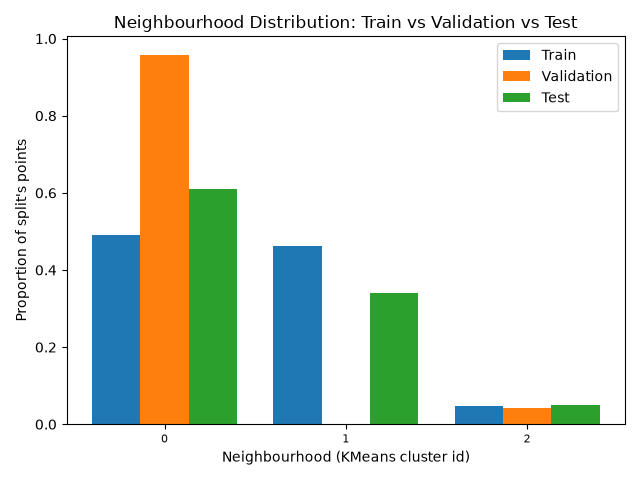

Data behind this chart, as committed beside it:
, train, validation, test
0, 0.4914, 0.958, 0.6092
1, 0.4624, 0.0, 0.3407
2, 0.04624, 0.042, 0.05
